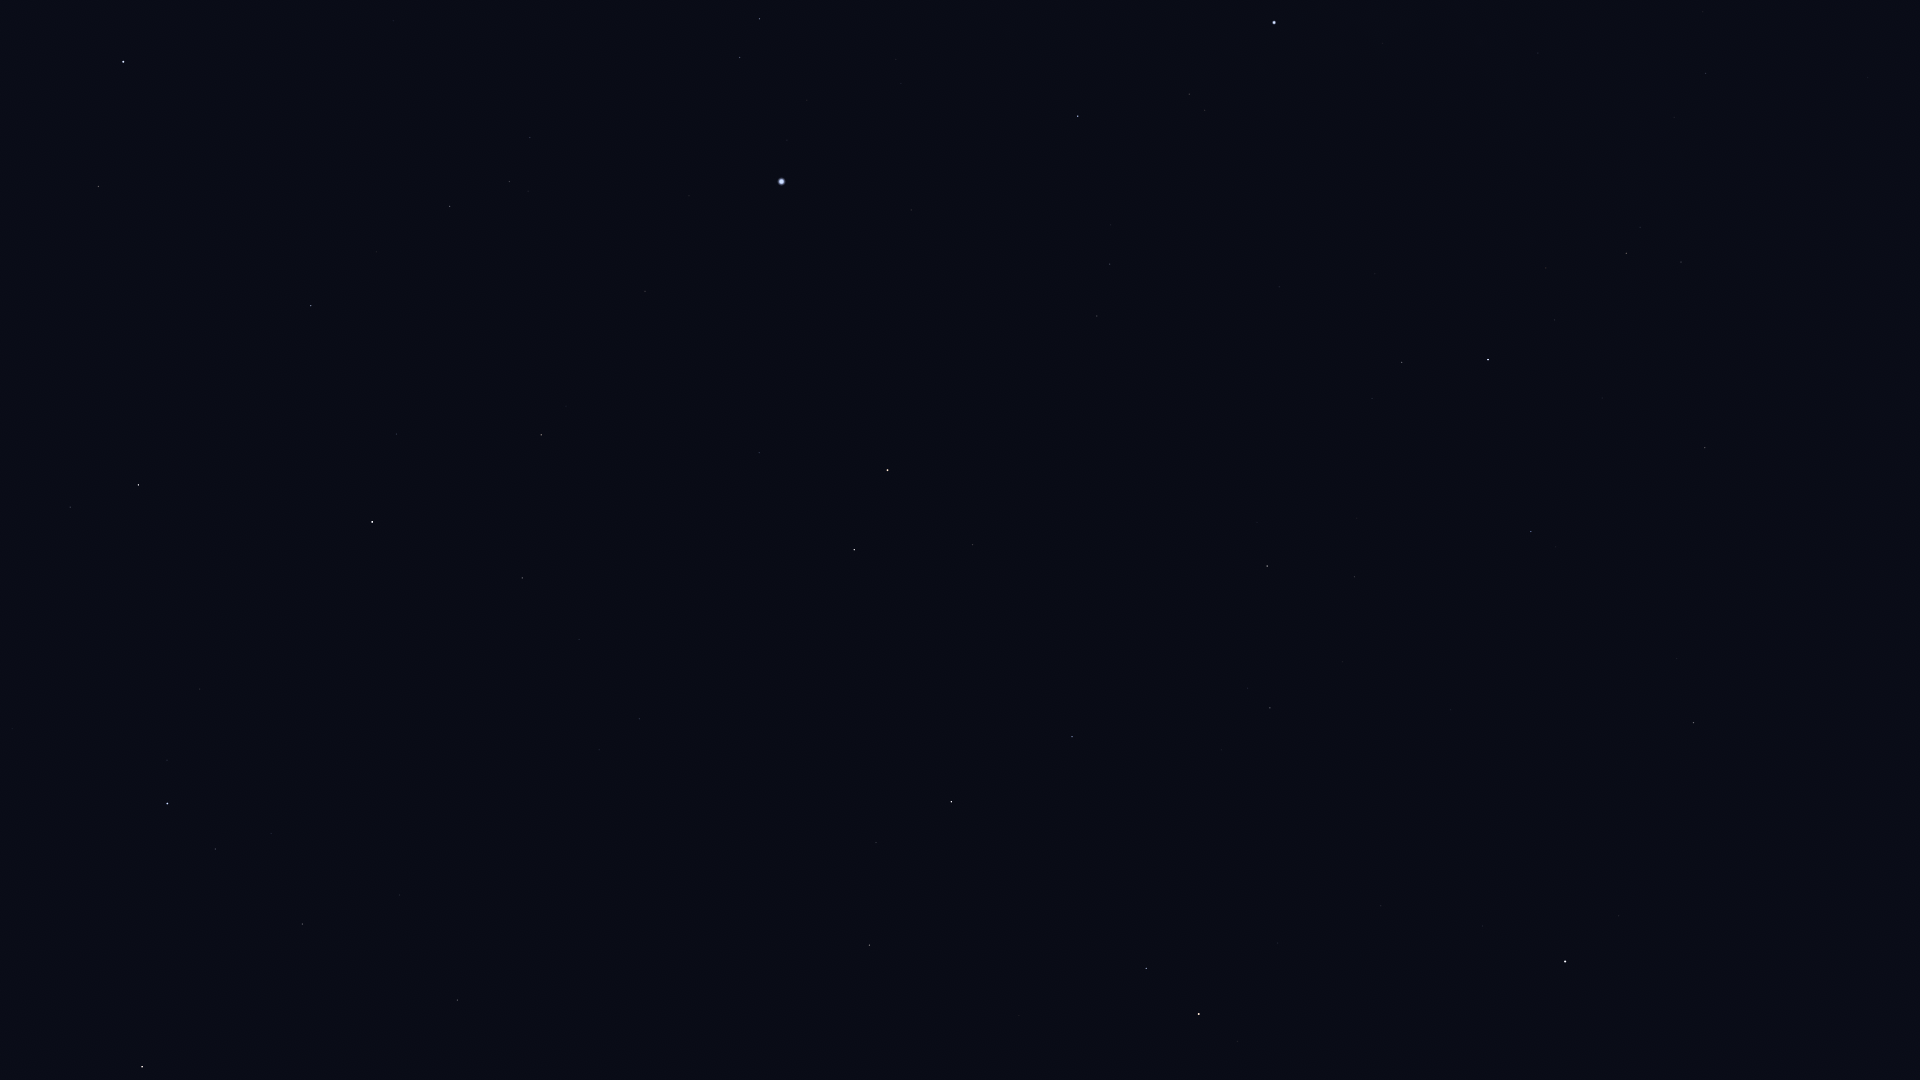

The file beside this chart, header and first rows:
Star_ID, Name, X, Y
72105, Izar, 142, 1067
72487, Merga, 585, 1055
72607, Kochab, 1199, 1014
73136, Baekdu, 1214, 1004
73555, Nekkar, 457, 1000
74961, Nikawiy, 493, 930
75097, Pherkad, 1146, 968
75411, Alkalurops, 399, 895
75458, Edasich, 869, 945
75695, Nusakan, 215, 849
76127, HIP 76127, 271, 834
76267, Alphecca, 167, 804
76952, HIP 76952, 167, 760
77512, HIP 77512, 171, 724
77760, HIP 77760, 532, 798
78159, HIP 78159, 200, 689
78493, HIP 78493, 270, 690
78527, HIP 78527, 876, 843
79219, Kamuy, 215, 627
79992, HIP 79992, 639, 719
80076, Hunor, 533, 681
80331, Athebyne, 951, 802
80816, Kornephoros, 138, 485
80838, Ogma, 491, 622
81126, HIP 81126, 579, 640
81833, HIP 81833, 522, 578
83207, HIP 83207, 396, 434
83608, Alrakis, 856, 640
83895, Aldhibah, 1072, 737
84345, Rasalgethi, 98, 187
84379, Sarin, 311, 306
84380, HIP 84380, 541, 435
84606, HIP 84606, 556, 430
85112, HIP 85112, 566, 406
85670, Rastaban, 854, 550
85693, Maasym, 376, 252
85822, Yildun, 1483, 926
86032, Rasalhague, 123, 62
86414, HIP 86414, 759, 453
86614, Dziban, 1221, 750
86782, Alruba, 904, 531
86974, HIP 86974, 449, 207
87585, Grumium, 972, 545
87808, HIP 87808, 645, 291
87833, Eltanin, 887, 470
87933, HIP 87933, 509, 182
88794, HIP 88794, 530, 138
90344, Fafnir, 1165, 598
91262, Vega, 781, 182
91852, Xihe, 767, 128
92420, Sheliak, 739, 58
92791, HIP 92791, 807, 100
93194, Sulafat, 759, 19
94376, Altais, 1267, 566
94481, Aladfar, 901, 84
95853, HIP 95853, 1110, 264
96100, Alsafi, 1323, 580
97165, Fawaris, 1078, 116
102098, Deneb, 1274, 23
105199, Alderamin, 1488, 360
... 10 more rows
